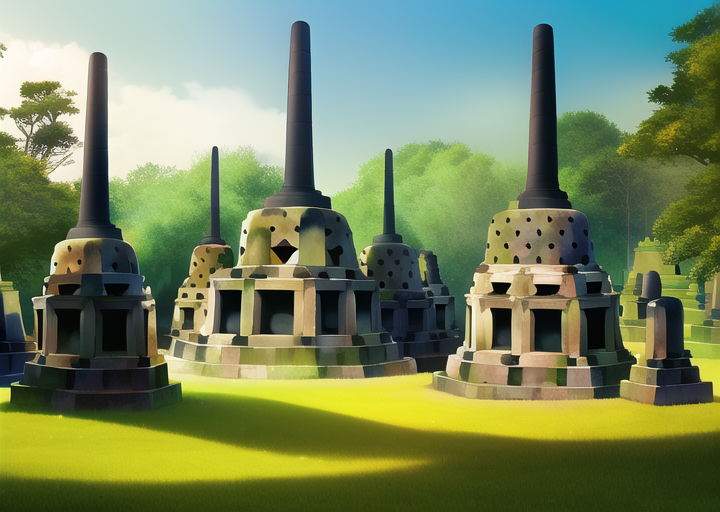
Generation parameters embedded in this image by AUTOMATIC1111 Stable Diffusion web UI or a fork of it (Forge, ...) (PNG 'parameters' text chunk):
masterpiece, best quality, borobudur temple, daytime, cartoon, forest, village


Negative prompt: lowres, bad anatomy, bad hands, text, error, missing fingers, extra digit, fewer digits, cropped, worst quality, low quality, normal quality, jpeg artifacts, signature, watermark, username, blurry, artist name, road
Steps: 38, Sampler: Euler a, CFG scale: 12, Seed: 1470149810, Size: 720x512, Model hash: 89d59c3dde, Model: nai, Clip skip: 2, Version: v1.3.1